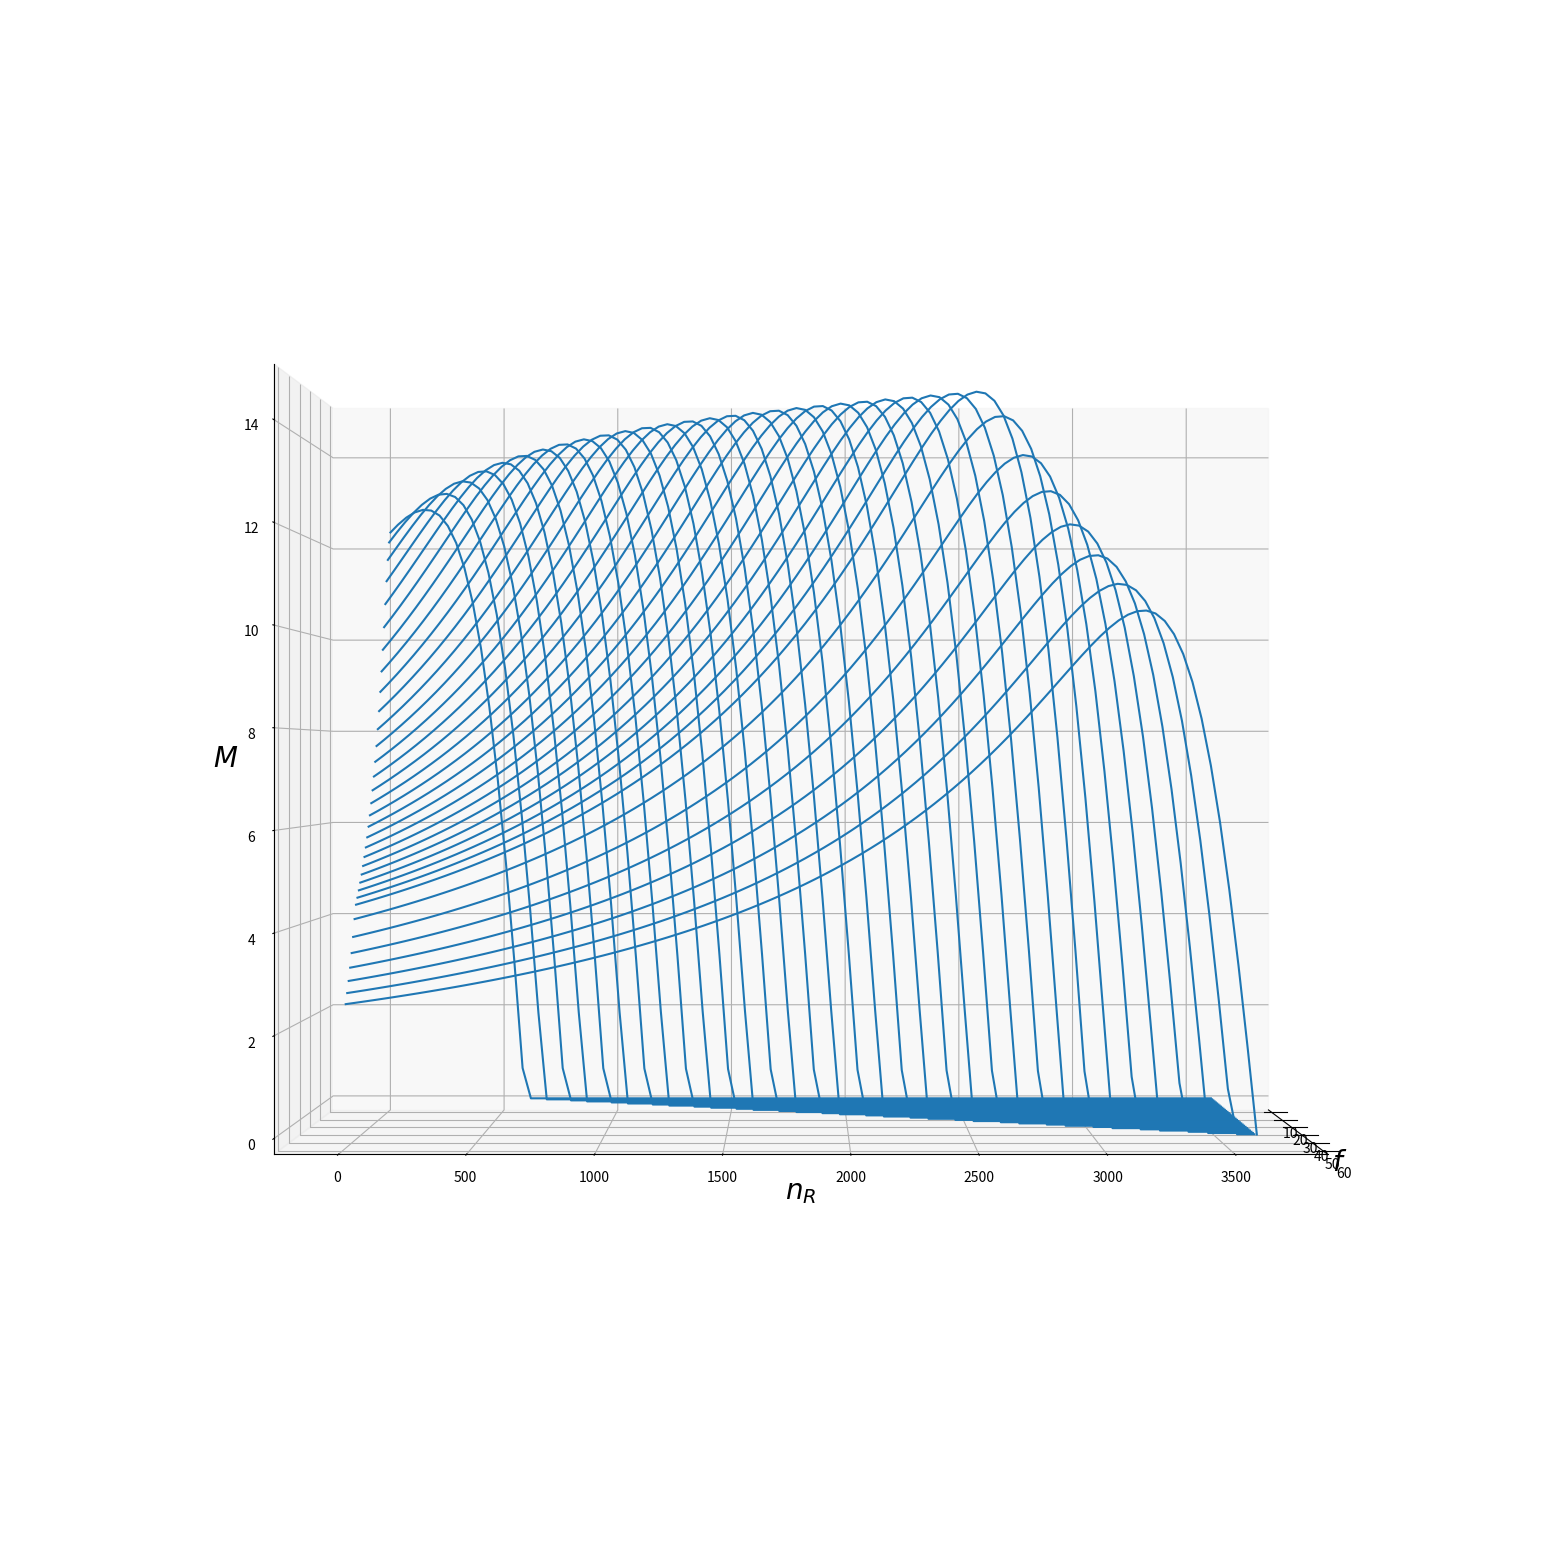

The script that saved this image:
import matplotlib.pyplot as plt
from matplotlib import cm
import numpy as np

#dati motore
f_nom = 50     #[Hz]
n_cp = 1
V1_nom = 230   #[V]
k = 2.5
R0 = 625   #[Ω]
L0 = 0.05  #[H]
R1 = 0.5   #[Ω]
L1 = 0.02  #[H]
R2 = 0.2   #[Ω]
L2 = 0.002  #[H]

#scegli il campo di valori enrto cui varia f
f_min = 10
f_max = 60

#campo di valori entro cui varia n_R
n_R_min = 10
n_R_max = 60*f_max/n_cp

n_R = np.linspace(n_R_min,n_R_max,100)
f = np.linspace(f_min,f_max,100)

f, n_R = np.meshgrid(f,n_R)

#modifica lineare della tensione di alimentazione al variare di f
V1 = V1_nom * f/f_nom
V1 = np.where(V1<=V1_nom,V1,V1_nom)

X0 = 2*np.pi*f*L0
X1 = 2*np.pi*f*L1
X2 = 2*np.pi*f*L2

n_CMR = 60*f/n_cp

s = (n_CMR-n_R)/n_CMR

Z = R2 * (1-s)/s

A = 1+(R1+X1*1j)*(1/(X0*1j)+1/R0)
B = (R1+X1*1j)/k
C = 1/(R2+X2*1j+Z)*1/(k*A)

V2 = Z*C/(1+B*C)*V1
I2 = V2/Z

P2 = 3 * (V2 * I2.conjugate()).real
#coppia erogata
momento = P2 / (2*np.pi*f*(1-s))

momento = np.where(momento>=0,momento,0)


fig = plt.figure(figsize=(20,20))
ax = fig.add_subplot(111, projection='3d')
ax.set_xlabel('$f$', fontsize=20)
ax.set_ylabel('$n_R$', fontsize=20)
ax.zaxis.set_rotate_label(False) 
ax.set_zlabel('$M$', fontsize=20)
surf = ax.plot_wireframe(f, n_R, momento, rstride=0, cstride=3)
ax.view_init(0, 0)
plt.show()
